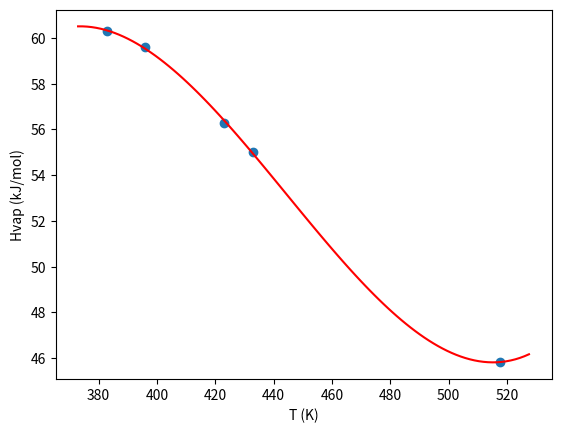

Python code for this plot: (Note: this script raises an exception after producing the figure.)
"""
A script to interpolate a small dataset of 
Hvap vs T for ethylene carbonate electrolyte

Polynomial regression
Lagrange polynomials
Cubic splines

Data source: NIST
https://webbook.nist.gov/cgi/cbook.cgi?ID=C96491&Units=SI&Mask=4#Thermo-Phase
Last point is from Table 7, Yaws, Carl L. Thermophysical properties of chemicals and hydrocarbons. William Andrew, 2008.
"""
import matplotlib.pyplot as plt
import numpy as np
import scipy

Ts = np.array([383, 396, 423, 433, 517.5])
Hvaps = np.array([60.3, 59.6, 56.3, 55.0, 45.827])

plt.scatter(Ts, Hvaps, label='Expt data')
plt.xlabel('T (K)')
plt.ylabel('Hvap (kJ/mol)')

xx = np.linspace(min(Ts)-10, max(Ts)+10, 100)

poly_n = 3
poly = np.polyfit(Ts, Hvaps, poly_n)
poly_fit = np.polyval(poly, xx)
plt.plot(xx, poly_fit, color='red', label='Poly %d' % poly_n)

Lagrange_fit = scipy.interpolate.lagrange(Ts, Hvaps)
plt.plot(xx, Lagrange_fit, color= 'blue', label='')
plt.legend()
plt.savefig('hvap_fit.png', dpi=300)
plt.show()
